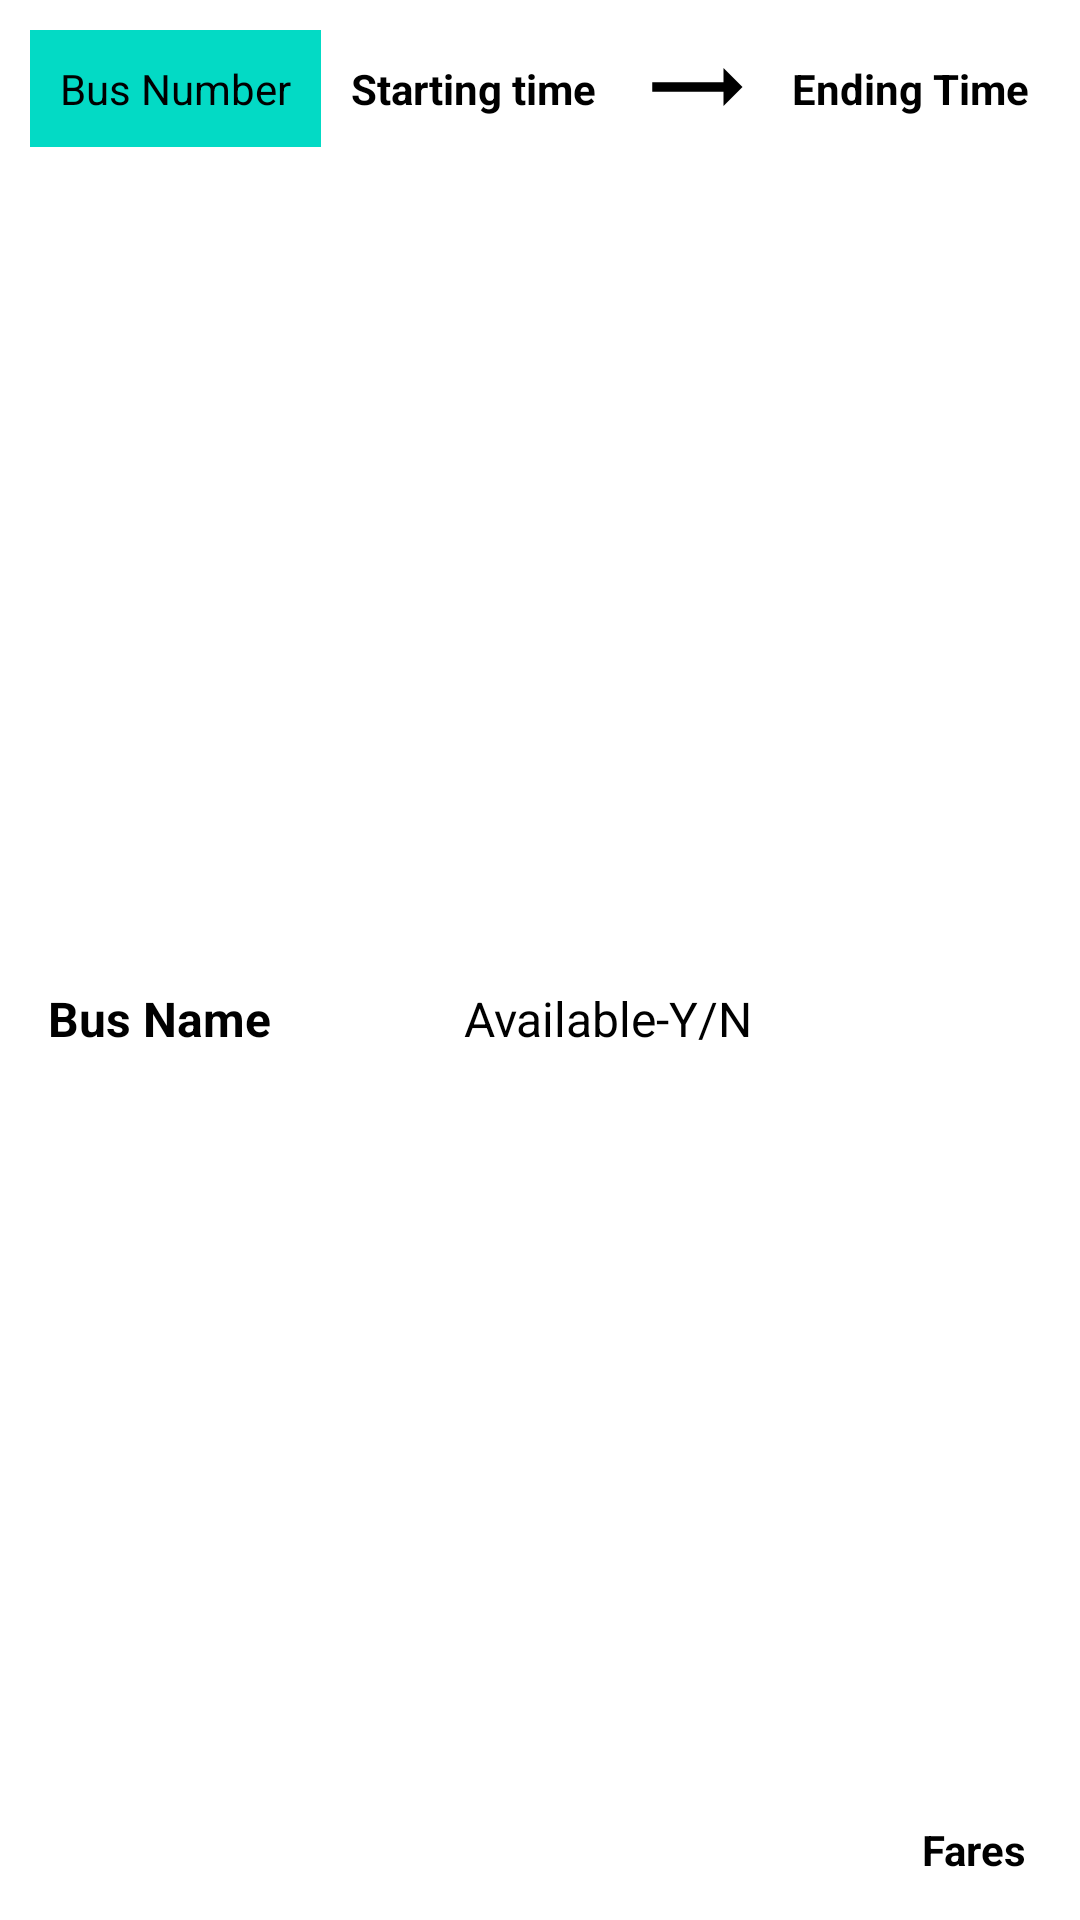

Reconstruct the res/layout file that produces this screen, plus the resources it refers to.
<!-- AndroidManifest.xml: application theme Theme.DTC -->
<!-- res/layout/bus_row.xml -->
<?xml version="1.0" encoding="utf-8"?>
<LinearLayout xmlns:android="http://schemas.android.com/apk/res/android"
    xmlns:app="http://schemas.android.com/apk/res-auto"
    xmlns:tools="http://schemas.android.com/tools"
    android:layout_width="match_parent"
    android:orientation="vertical"
    android:layout_height="wrap_content">


    <androidx.constraintlayout.widget.ConstraintLayout
        android:id="@+id/click"
        android:layout_width="match_parent"
        android:layout_height="match_parent"
        android:padding="10dp">


        <TextView
            android:id="@+id/RootCode"
            android:layout_width="wrap_content"
            android:layout_height="wrap_content"
            android:text="Start"
            android:visibility="invisible"
            app:layout_constraintBottom_toBottomOf="@+id/End"
            app:layout_constraintEnd_toStartOf="@+id/End"
            app:layout_constraintHorizontal_bias="0.558"
            app:layout_constraintStart_toEndOf="@+id/bus_time" />

        <TextView
            android:id="@+id/End"
            android:layout_width="wrap_content"
            android:layout_height="wrap_content"
            android:layout_marginBottom="4dp"
            android:text="Stop"
            android:visibility="invisible"
            app:layout_constraintBottom_toBottomOf="parent"
            app:layout_constraintEnd_toEndOf="@+id/imageView4"
            app:layout_constraintHorizontal_bias="0.876"
            app:layout_constraintStart_toEndOf="@+id/bus_time" />

        <TextView
            android:id="@+id/starting_time"
            android:layout_width="wrap_content"
            android:layout_height="wrap_content"
            android:gravity="fill_vertical"
            android:padding="10dp"
            android:text="Starting time"
            android:textColor="#000000"
            android:textSize="14sp"
            android:textStyle="bold"
            app:layout_constraintBottom_toBottomOf="@+id/imageView4"
            app:layout_constraintStart_toEndOf="@+id/bus_number"
            app:layout_constraintTop_toTopOf="parent"
            app:layout_constraintVertical_bias="0.0" />

        <TextView
            android:id="@+id/bus_number"
            android:layout_width="wrap_content"
            android:layout_height="wrap_content"
            android:background="@color/teal_200"
            android:textSize="14sp"
            android:padding="10dp"
            android:text="Bus Number"
            android:textColor="#000000"
            app:layout_constraintBottom_toBottomOf="@+id/starting_time"
            app:layout_constraintStart_toStartOf="parent"
            app:layout_constraintTop_toTopOf="parent"
            app:layout_constraintVertical_bias="0.0" />

        <ImageView
            android:id="@+id/imageView4"
            android:layout_width="45dp"
            android:layout_height="38dp"
            android:src="@drawable/arrow"
            app:layout_constraintBottom_toBottomOf="@+id/ending_time"
            app:layout_constraintStart_toEndOf="@+id/starting_time"
            app:layout_constraintTop_toTopOf="parent"
            app:layout_constraintVertical_bias="0.0" />

        <TextView
            android:id="@+id/ending_time"
            android:layout_width="wrap_content"
            android:layout_height="wrap_content"
            android:padding="10dp"
            android:text="Ending Time"
            android:textColor="#000000"
            android:textSize="14sp"
            android:textStyle="bold"
            app:layout_constraintEnd_toEndOf="parent"
            app:layout_constraintHorizontal_bias="0.0"
            app:layout_constraintStart_toEndOf="@+id/imageView4"
            app:layout_constraintTop_toTopOf="parent" />

        <TextView
            android:id="@+id/availability"
            android:layout_width="wrap_content"
            android:layout_height="wrap_content"
            android:layout_marginStart="8dp"
            android:text="Available-Y/N"
            android:textColor="#000000"
            android:textSize="16sp"
            app:layout_constraintBottom_toBottomOf="@+id/bus_time"
            app:layout_constraintEnd_toStartOf="@+id/bus_fare"
            app:layout_constraintStart_toEndOf="@+id/bus_time" />

        <TextView
            android:id="@+id/bus_time"
            android:layout_width="wrap_content"
            android:layout_height="wrap_content"
            android:text="Bus Name"
            android:textColor="#000000"
            android:textSize="16sp"
            android:textStyle="bold"
            app:layout_constraintBottom_toBottomOf="parent"
            app:layout_constraintEnd_toEndOf="parent"
            app:layout_constraintHorizontal_bias="0.022"
            app:layout_constraintStart_toStartOf="parent"
            app:layout_constraintTop_toBottomOf="@+id/ending_time" />

        <TextView
            android:id="@+id/bus_fare"
            android:layout_width="wrap_content"
            android:layout_height="wrap_content"
            android:layout_marginEnd="8dp"
            android:text="Fares"
            android:textColor="#000000"
            android:textStyle="bold"
            app:layout_constraintBottom_toBottomOf="@+id/RootCode"
            app:layout_constraintEnd_toEndOf="parent" />

    </androidx.constraintlayout.widget.ConstraintLayout>

    <ImageView
        android:layout_width="match_parent"
        android:layout_height="1dp"
        android:src="@drawable/divider_recyclerview" />


</LinearLayout>
<!-- resources referenced by this layout -->
<resources>
  <color name="teal_200">#FF03DAC5</color>
  <!-- drawable arrow (drawable-v24) -->
  <vector xmlns:android="http://schemas.android.com/apk/res/android"
      android:width="24dp"
      android:height="24dp"
      android:viewportWidth="24"
      android:viewportHeight="24"
      android:tint="@color/black">
    <path
        android:fillColor="@color/teal_200"
        android:pathData="M22,12l-4,-4v3H3v2h15v3z"/>
  </vector>
  <!-- drawable divider_recyclerview (drawable-v24) -->
  <inset xmlns:android="http://schemas.android.com/apk/res/android"
      android:insetLeft="10dp"
      android:insetRight="10dp">
  
      <shape>
          <size android:height="0.5dp" />
          <solid android:color="@color/black" />
      </shape>
  
  </inset>
  <style name="Theme.DTC" parent="Theme.MaterialComponents.Light.NoActionBar">
          
          <item name="colorPrimary">#F000C853</item>
          <item name="colorPrimaryVariant">#F000C853</item>
          <item name="colorOnPrimary">@color/white</item>
          
          <item name="colorSecondary">@color/teal_200</item>
          <item name="colorSecondaryVariant">@color/teal_700</item>
          <item name="colorOnSecondary">@color/black</item>
          
          <item name="android:statusBarColor" tools:targetApi="l">?attr/colorPrimaryVariant</item>
          
      </style>
  <color name="black">#FF000000</color>
  <color name="white">#FFFFFFFF</color>
  <color name="teal_700">#FF018786</color>
</resources>
